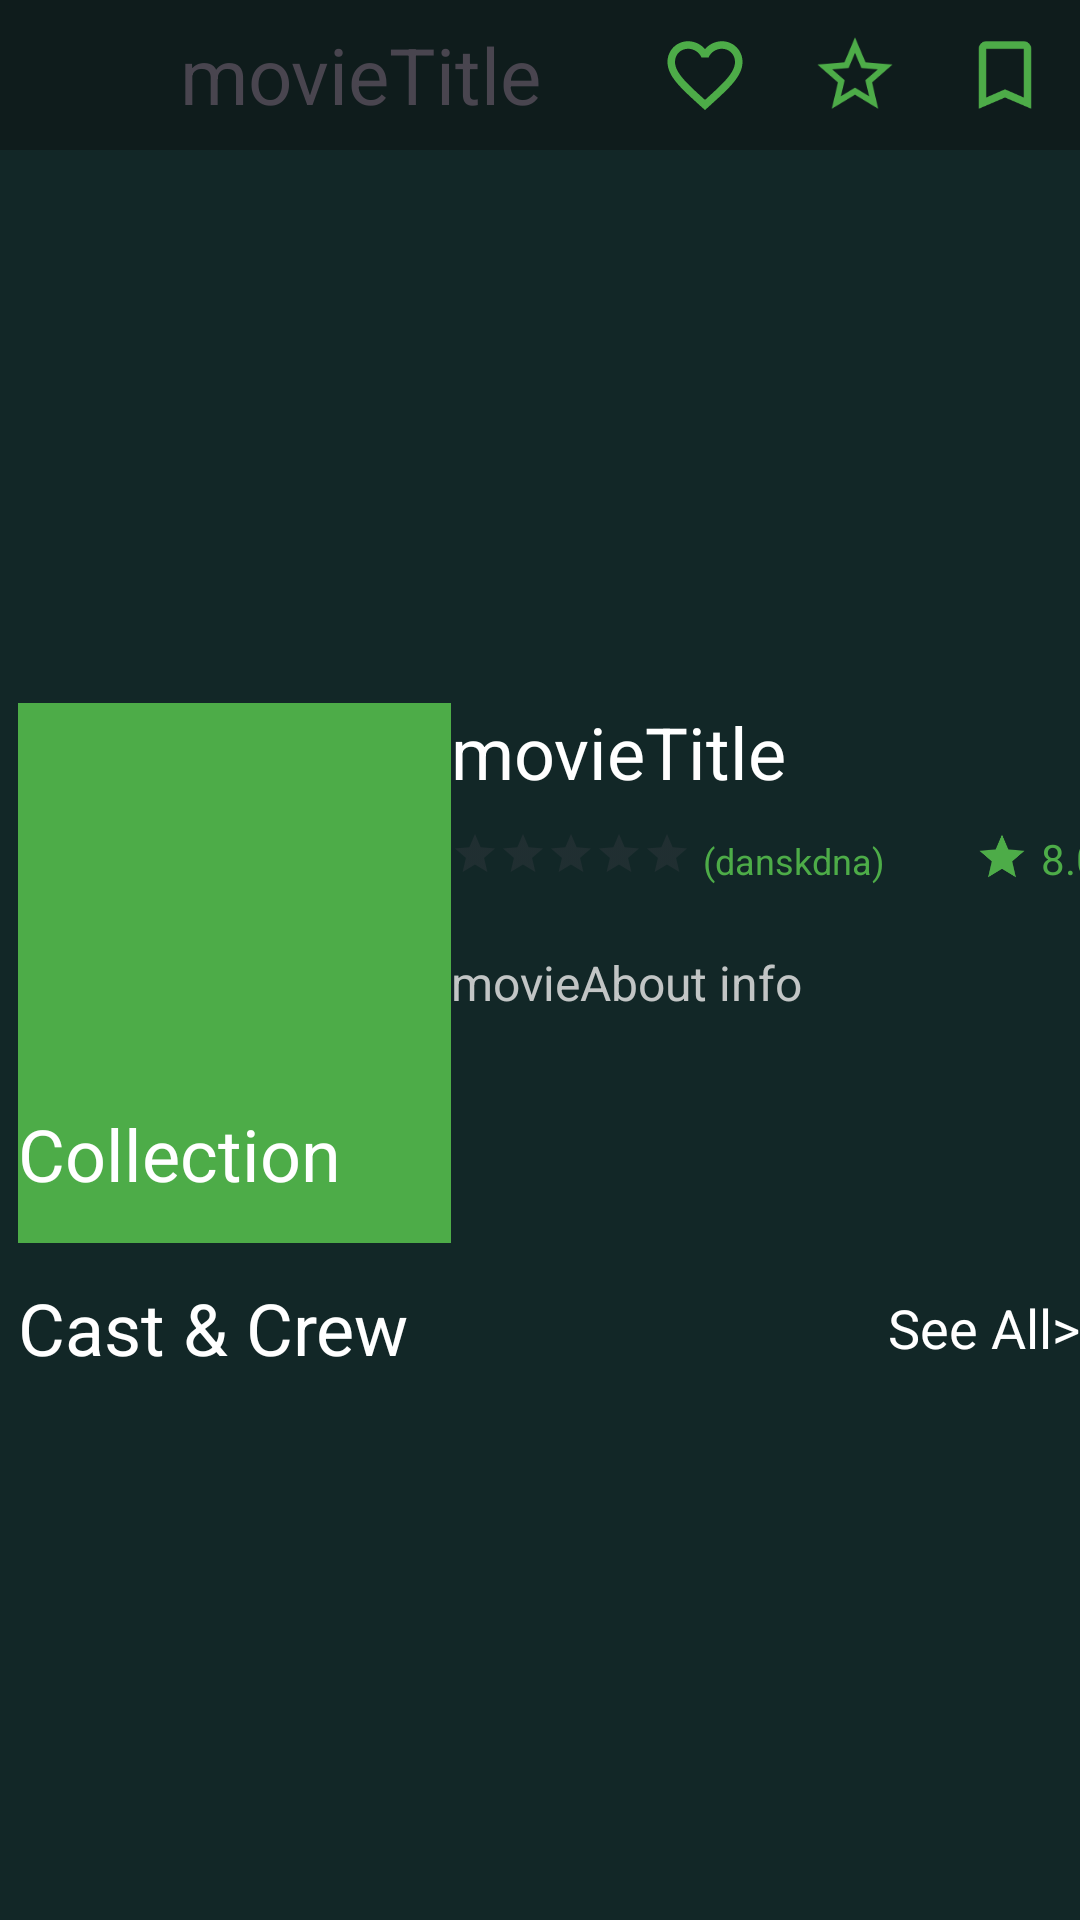

This screen was rendered from an Android layout file. Write that file and the resources it references.
<!-- AndroidManifest.xml: application theme Theme.TgtMoviesApp -->
<!-- res/layout/fragment_details.xml -->
<?xml version="1.0" encoding="utf-8"?>
<LinearLayout xmlns:android="http://schemas.android.com/apk/res/android"
    xmlns:app="http://schemas.android.com/apk/res-auto"
    xmlns:tools="http://schemas.android.com/tools"
    android:layout_width="match_parent"
    android:layout_height="match_parent"
    android:background="@color/mainColor"
    android:orientation="vertical"
    tools:context=".application.presentation.fragments.DetailsFragment">

    <LinearLayout
        android:layout_width="match_parent"
        android:layout_height="50dp"
        android:background="@color/headLineColor"
        app:layout_constraintEnd_toEndOf="parent"
        app:layout_constraintStart_toStartOf="parent"
        app:layout_constraintTop_toTopOf="parent">

        <ImageView
            android:layout_width="50dp"
            android:layout_height="50dp"
            android:contentDescription="@string/back_button"
            android:padding="10dp"
            android:src="@drawable/baseline_arrow_back_24" />

        <TextView
            android:layout_width="0dp"
            android:layout_height="50dp"
            android:layout_marginStart="10dp"
            android:layout_weight="1"
            android:gravity="center_vertical"
            android:text="movieTitle"
            android:textSize="26sp" />

        <ImageView
            android:layout_width="50dp"
            android:layout_height="50dp"
            android:contentDescription="@string/back_button"
            android:padding="10dp"
            android:src="@drawable/favourite_empty" />

        <ImageView
            android:layout_width="50dp"
            android:layout_height="50dp"
            android:contentDescription="@string/back_button"
            android:padding="10dp"
            android:src="@drawable/star_border" />

        <ImageView
            android:layout_width="50dp"
            android:layout_height="50dp"
            android:contentDescription="@string/back_button"
            android:padding="10dp"
            android:src="@drawable/bookmark_border" />
    </LinearLayout>

    <ScrollView
        android:id="@+id/detailsScroll"
        android:layout_width="match_parent"
        android:layout_height="0dp"
        android:layout_weight="1">

        <androidx.constraintlayout.widget.ConstraintLayout
            android:layout_width="match_parent"
            android:layout_height="wrap_content">

            <ImageView

                android:id="@+id/backgroundImage"
                android:layout_width="match_parent"
                android:layout_height="200dp"
                android:contentDescription="@string/backgroundImage"
                android:scaleType="centerCrop"
                android:src="@drawable/ic_launcher_background"
                app:layout_constraintEnd_toEndOf="parent"
                app:layout_constraintStart_toStartOf="parent"

                app:layout_constraintTop_toTopOf="parent" />

            <ImageView
                android:id="@+id/posterImage"
                android:layout_width="70pt"
                android:layout_height="180dp"
                android:layout_marginStart="6dp"
                android:layout_marginTop="-16dp"
                android:src="@color/green"
                app:layout_constraintStart_toStartOf="parent"
                app:layout_constraintTop_toBottomOf="@id/backgroundImage" />

            <TextView
                android:id="@+id/movieTitle"
                android:layout_width="wrap_content"
                android:layout_height="wrap_content"
                android:layout_marginTop="-16dp"
                android:text="movieTitle"
                android:textColor="@color/white"
                android:textSize="24sp"
                app:layout_constraintStart_toEndOf="@+id/posterImage"
                app:layout_constraintTop_toBottomOf="@+id/backgroundImage" />

            <RatingBar
                android:id="@+id/ratingBar"
                style="@style/Widget.AppCompat.RatingBar.Small"
                android:layout_width="wrap_content"
                android:layout_height="wrap_content"
                android:layout_marginTop="10dp"
                app:layout_constraintStart_toEndOf="@+id/posterImage"
                app:layout_constraintTop_toBottomOf="@+id/movieTitle" />

            <TextView
                android:id="@+id/ratingCount"
                android:layout_width="wrap_content"
                android:layout_height="wrap_content"
                android:layout_marginStart="4dp"
                android:layout_marginTop="12dp"
                android:text="(danskdna)"
                android:textColor="@color/green"
                android:textSize="12sp"
                app:layout_constraintStart_toEndOf="@+id/ratingBar"
                app:layout_constraintTop_toBottomOf="@+id/movieTitle" />

            <ImageView
                android:id="@+id/imageView4"
                android:layout_width="18dp"
                android:layout_height="18dp"
                android:layout_marginStart="30dp"
                android:layout_marginTop="10dp"
                android:src="@drawable/star_filled"
                app:layout_constraintStart_toEndOf="@+id/ratingCount"
                app:layout_constraintTop_toBottomOf="@+id/movieTitle" />

            <TextView
                android:id="@+id/avgRating"
                android:layout_width="wrap_content"
                android:layout_height="wrap_content"
                android:layout_marginStart="4dp"
                android:layout_marginTop="10dp"
                android:text="8.0"
                android:textColor="@color/green"
                android:textSize="14sp"
                app:layout_constraintStart_toEndOf="@+id/imageView4"
                app:layout_constraintTop_toBottomOf="@+id/movieTitle" />

            <androidx.recyclerview.widget.RecyclerView
                android:id="@+id/recyclerView"
                android:layout_width="0dp"
                android:layout_height="wrap_content"
                android:layout_marginTop="14dp"
                android:orientation="horizontal"
                app:layout_constraintEnd_toEndOf="parent"
                app:layout_constraintStart_toEndOf="@+id/posterImage"
                app:layout_constraintTop_toBottomOf="@+id/ratingBar"
                tools:itemCount="1"

                tools:listitem="@layout/search_item" />

            <TextView
                android:id="@+id/movieAboutInfo"
                android:layout_width="0dp"
                android:layout_height="wrap_content"
                android:layout_marginTop="10dp"
                android:text="movieAbout info"
                android:textColor="@color/gray"
                android:textSize="16sp"
                app:layout_constraintEnd_toEndOf="parent"
                app:layout_constraintStart_toEndOf="@+id/posterImage"
                app:layout_constraintTop_toBottomOf="@+id/recyclerView" />

            <TextView
                android:id="@+id/collection"
                android:layout_width="wrap_content"
                android:layout_height="30dp"
                android:layout_marginStart="6dp"
                android:layout_marginTop="30dp"
                android:text="Collection"
                android:textColor="@color/white"
                android:textSize="24sp"
                app:layout_constraintStart_toStartOf="parent"
                app:layout_constraintTop_toBottomOf="@+id/movieAboutInfo" />

            <androidx.recyclerview.widget.RecyclerView
                android:id="@+id/collectionRecyclerView"
                android:layout_width="match_parent"
                android:layout_height="wrap_content"
                android:layout_marginTop="10dp"
                android:orientation="horizontal"
                app:layout_constraintEnd_toEndOf="parent"
                app:layout_constraintStart_toStartOf="parent"
                app:layout_constraintTop_toBottomOf="@+id/collection"
                tools:itemCount="1"
                tools:listitem="@layout/movie_item_long" />

            <TextView
                android:id="@+id/cast"
                android:layout_width="wrap_content"
                android:layout_height="wrap_content"
                android:layout_marginStart="6dp"
                android:layout_marginTop="18dp"
                android:text="@string/cast_and_crew"
                android:textColor="@color/white"
                android:textSize="24sp"
                app:layout_constraintStart_toStartOf="parent"
                app:layout_constraintTop_toBottomOf="@+id/collectionRecyclerView" />

            <TextView
                android:id="@+id/seeCastAndCrew"
                android:layout_width="wrap_content"
                android:layout_height="wrap_content"
                android:text="See All>"
                android:layout_marginTop="4dp"
                android:textColor="@color/white"
                android:textSize="18sp"
                app:layout_constraintEnd_toEndOf="parent"
                app:layout_constraintTop_toTopOf="@+id/cast" />

            <androidx.recyclerview.widget.RecyclerView
                android:layout_width="match_parent"
                android:layout_height="wrap_content"
                android:layout_marginTop="10dp"
                android:orientation="horizontal"
                app:layout_constraintEnd_toEndOf="parent"
                app:layout_constraintStart_toStartOf="parent"
                app:layout_constraintTop_toBottomOf="@+id/cast"
                tools:itemCount="1"
                tools:listitem="@layout/movie_item_default" />


        </androidx.constraintlayout.widget.ConstraintLayout>


    </ScrollView>


</LinearLayout>
<!-- res/layout/search_item.xml (included above) -->
<?xml version="1.0" encoding="utf-8"?>
<LinearLayout android:background="#00000000"
    android:clickable="true"
    android:focusable="true"
    android:foreground="@drawable/ripple_animation"
    android:layout_width="match_parent"
    android:layout_height="wrap_content"
    android:layout_marginStart="10dp"
    android:layout_marginEnd="10dp"
    android:layout_marginTop="10dp"
    android:layout_gravity="center_horizontal"
    android:gravity="center_vertical"
    xmlns:android="http://schemas.android.com/apk/res/android">

    <ImageView
        android:id="@+id/searchImage"
        android:padding="5dp"
        android:layout_margin="6dp"
        android:layout_marginEnd="20dp"
        android:layout_width="40dp"
        android:src="@drawable/search_item"
        android:layout_height="40dp"/>
    <TextView
        android:paddingStart="5dp"
        android:paddingEnd="5dp"
        android:layout_marginTop="6dp"
        android:layout_marginBottom="6dp"
        android:maxLines="1"
        android:id="@+id/searchText"
        android:text="blablabla"
        android:textSize="18sp"
        android:textColor="@color/black"
        android:layout_width="wrap_content"
        android:layout_height="wrap_content"/>
</LinearLayout>
<!-- res/layout/movie_item_long.xml (included above) -->
<?xml version="1.0" encoding="utf-8"?>
<androidx.constraintlayout.widget.ConstraintLayout xmlns:android="http://schemas.android.com/apk/res/android"
    xmlns:app="http://schemas.android.com/apk/res-auto"

    android:id="@+id/constraint"
    android:layout_width="wrap_content"
    android:layout_height="wrap_content"
    android:layout_marginTop="2dp"
    android:layout_marginEnd="5dp"
    android:layout_marginBottom="3dp"
    android:background="@color/mainColor">


    <ImageView
        android:id="@+id/imageView"

        android:layout_width="wrap_content"
        android:layout_height="wrap_content"
        android:background="@drawable/image_stroke"
        android:padding="1dp"
        android:scaleType="centerCrop"
        android:src="@drawable/person_item"
        app:layout_constraintBottom_toBottomOf="parent"
        app:layout_constraintStart_toStartOf="parent"
        app:layout_constraintTop_toTopOf="parent" />

    <LinearLayout
        android:layout_width="0dp"
        android:layout_height="match_parent"
        android:layout_marginEnd="5dp"
        android:gravity="start"
        android:orientation="vertical"
        app:layout_constraintBottom_toBottomOf="parent"
        app:layout_constraintEnd_toStartOf="@id/btnOpen"

        app:layout_constraintStart_toEndOf="@+id/imageView"
        app:layout_constraintTop_toTopOf="parent">

        <TextView
            android:id="@+id/movieTitle"
            android:layout_width="wrap_content"
            android:layout_height="wrap_content"
            android:layout_margin="2dp"
            android:ellipsize="end"
            android:gravity="center"
            android:maxLines="1"
            android:text="titletitletitle"
            android:textColor="@color/white"
            android:textSize="12sp"
            app:layout_constraintBottom_toBottomOf="parent"
            app:layout_constraintStart_toEndOf="@+id/imageView"
            app:layout_constraintTop_toTopOf="parent" />

        <TextView

            android:id="@+id/movieGenre"
            android:layout_width="wrap_content"
            android:layout_height="wrap_content"
            android:layout_margin="3dp"
            android:ellipsize="end"
            android:gravity="center"
            android:maxLines="1"

            android:text="dnkajsndakj"
            android:textColor="#757575"
            android:textSize="10sp"
            app:layout_constraintStart_toEndOf="@+id/imageView"
            app:layout_constraintTop_toBottomOf="@+id/movieTitle" />

        <LinearLayout
            android:id="@+id/ratingLayout"
            android:layout_width="wrap_content"
            android:layout_height="wrap_content"
            android:layout_marginTop="20dp"
            android:visibility="gone">

            <RatingBar
                android:theme="@style/customRatingBar"
                android:id="@+id/ratingBar"
                style="@style/Widget.AppCompat.RatingBar.Small"
                android:layout_width="wrap_content"
                android:layout_height="wrap_content"
                android:numStars="5"
                android:rating="5"
                android:stepSize="1" />

            <TextView
                android:id="@+id/ratingText"
                android:layout_width="wrap_content"
                android:layout_height="wrap_content"
                android:layout_marginStart="6dp"
                android:text="123"
                android:textColor="@color/green"
                android:textSize="12sp" />

        </LinearLayout>


    </LinearLayout>

    <ImageView
        android:id="@+id/btnOpen"
        android:layout_width="30dp"
        android:layout_height="30dp"
        android:layout_gravity="center"
        android:src="@drawable/baseline_arrow_forward_ios_24"


        android:visibility="visible"
        app:layout_constraintBottom_toBottomOf="parent"
        app:layout_constraintEnd_toEndOf="parent"
        app:layout_constraintTop_toTopOf="parent" />


</androidx.constraintlayout.widget.ConstraintLayout>
<!-- res/layout/movie_item_default.xml (included above) -->
<?xml version="1.0" encoding="utf-8"?>
<LinearLayout xmlns:app="http://schemas.android.com/apk/res-auto"
    xmlns:tools="http://schemas.android.com/tools"
    xmlns:android="http://schemas.android.com/apk/res/android"
    android:layout_height="wrap_content"
    android:layout_margin="3dp"
    android:layout_width="wrap_content"
    android:orientation="vertical"
    android:background="@color/mainColor">

    <ImageView
        android:padding="0.8dp"
        android:background="@drawable/image_stroke"
        android:id="@+id/imageView"
        android:layout_height="wrap_content"
        android:layout_width="wrap_content"

        app:layout_constraintEnd_toEndOf="parent"
        app:layout_constraintStart_toStartOf="parent"
        app:layout_constraintTop_toTopOf="parent"
        tools:srcCompat="@tools:sample/avatars" />

    <TextView

        android:ellipsize="end"
        android:layout_marginStart="2dp"
        android:gravity="start"
        android:id="@+id/movieTitle"
        android:layout_height="wrap_content"
        android:layout_width="match_parent"
        android:maxLines="1"

        android:text="titletitletitle"
        android:textColor="@color/white"
        android:textSize="18sp"
        app:layout_constraintBottom_toTopOf="@+id/movieGenre"
        app:layout_constraintEnd_toEndOf="parent"
        app:layout_constraintStart_toStartOf="parent"
        app:layout_constraintTop_toBottomOf="@+id/imageView" />

    <TextView
        android:ellipsize="end"
        android:gravity="start"
        android:layout_marginStart="1.5dp"
        android:id="@+id/movieGenre"
        android:layout_height="wrap_content"
        android:layout_marginBottom="6dp"
        android:layout_width="match_parent"
        android:maxLines="1"
        android:text="dnkajsndakj"
        android:textColor="#8C8B8B"
        android:textSize="12sp"
        app:layout_constraintBottom_toBottomOf="parent"
        app:layout_constraintEnd_toEndOf="parent"
        app:layout_constraintStart_toStartOf="parent" />
</LinearLayout>
<!-- resources referenced by this layout -->
<resources>
  <color name="black">#FF000000</color>
  <color name="gray">#DDDDDDDD</color>
  <color name="green">#4dac48</color>
  <color name="headLineColor">#0f1c1c</color>
  <color name="mainColor">#122727</color>
  <color name="white">#FFFFFFFF</color>
  <!-- drawable bookmark_border (drawable) -->
  <vector android:height="24dp" android:tint="@color/green"
      android:viewportHeight="24" android:viewportWidth="24"
      android:width="24dp" xmlns:android="http://schemas.android.com/apk/res/android">
      <path android:fillColor="@color/green" android:pathData="M17,3L7,3c-1.1,0 -1.99,0.9 -1.99,2L5,21l7,-3 7,3L19,5c0,-1.1 -0.9,-2 -2,-2zM17,18l-5,-2.18L7,18L7,5h10v13z"/>
  </vector>
  <!-- drawable favourite_empty (drawable) -->
  <vector android:height="24dp" android:tint="@color/green"
      android:viewportHeight="24" android:viewportWidth="24"
      android:width="24dp" xmlns:android="http://schemas.android.com/apk/res/android">
      <path android:fillColor="@color/green" android:pathData="M16.5,3c-1.74,0 -3.41,0.81 -4.5,2.09C10.91,3.81 9.24,3 7.5,3 4.42,3 2,5.42 2,8.5c0,3.78 3.4,6.86 8.55,11.54L12,21.35l1.45,-1.32C18.6,15.36 22,12.28 22,8.5 22,5.42 19.58,3 16.5,3zM12.1,18.55l-0.1,0.1 -0.1,-0.1C7.14,14.24 4,11.39 4,8.5 4,6.5 5.5,5 7.5,5c1.54,0 3.04,0.99 3.57,2.36h1.87C13.46,5.99 14.96,5 16.5,5c2,0 3.5,1.5 3.5,3.5 0,2.89 -3.14,5.74 -7.9,10.05z"/>
  </vector>
  <!-- drawable image_stroke (drawable) -->
  <?xml version="1.0" encoding="utf-8"?>
  <shape xmlns:android="http://schemas.android.com/apk/res/android"
      android:shape="rectangle">
      <stroke
          android:width="0.5dp" android:color="#A1A1A1"/>
  
      
      <solid android:color="@android:color/transparent" /> 
  </shape>
  <!-- drawable ripple_animation (drawable) -->
  <?xml version="1.0" encoding="utf-8"?>
  <ripple xmlns:android="http://schemas.android.com/apk/res/android"
      android:color="#B4F4AF">
      <item android:id="@android:id/mask">
          <shape android:shape="rectangle">
              <solid android:color="@color/gray" />
          </shape>
      </item>
  </ripple>
  <!-- drawable star_border (drawable) -->
  <vector android:height="24dp" android:tint="@color/green"
      android:viewportHeight="24" android:viewportWidth="24"
      android:width="24dp" xmlns:android="http://schemas.android.com/apk/res/android">
      <path android:fillColor="@color/green" android:pathData="M22,9.24l-7.19,-0.62L12,2 9.19,8.63 2,9.24l5.46,4.73L5.82,21 12,17.27 18.18,21l-1.63,-7.03L22,9.24zM12,15.4l-3.76,2.27 1,-4.28 -3.32,-2.88 4.38,-0.38L12,6.1l1.71,4.04 4.38,0.38 -3.32,2.88 1,4.28L12,15.4z"/>
  </vector>
  <!-- drawable star_filled (drawable) -->
  <vector android:height="24dp" android:tint="@color/green"
      android:viewportHeight="24" android:viewportWidth="24"
      android:width="24dp" xmlns:android="http://schemas.android.com/apk/res/android">
      <path android:fillColor="@color/green" android:pathData="M12,17.27L18.18,21l-1.64,-7.03L22,9.24l-7.19,-0.61L12,2 9.19,8.63 2,9.24l5.46,4.73L5.82,21z"/>
  </vector>
  <string name="back_button">back button</string>
  <string name="backgroundImage">backgroundImage</string>
  <string name="cast_and_crew">Cast &amp; Crew</string>
  <style name="customRatingBar" parent="Theme.AppCompat">
          <item name="colorControlNormal">@color/gray</item>
          <item name="colorControlActivated">@color/green</item>
      </style>
  <style name="Theme.TgtMoviesApp" parent="Base.Theme.TgtMoviesApp" />
  <style name="Base.Theme.TgtMoviesApp" parent="Theme.Material3.DayNight">
          
          
      </style>
</resources>
